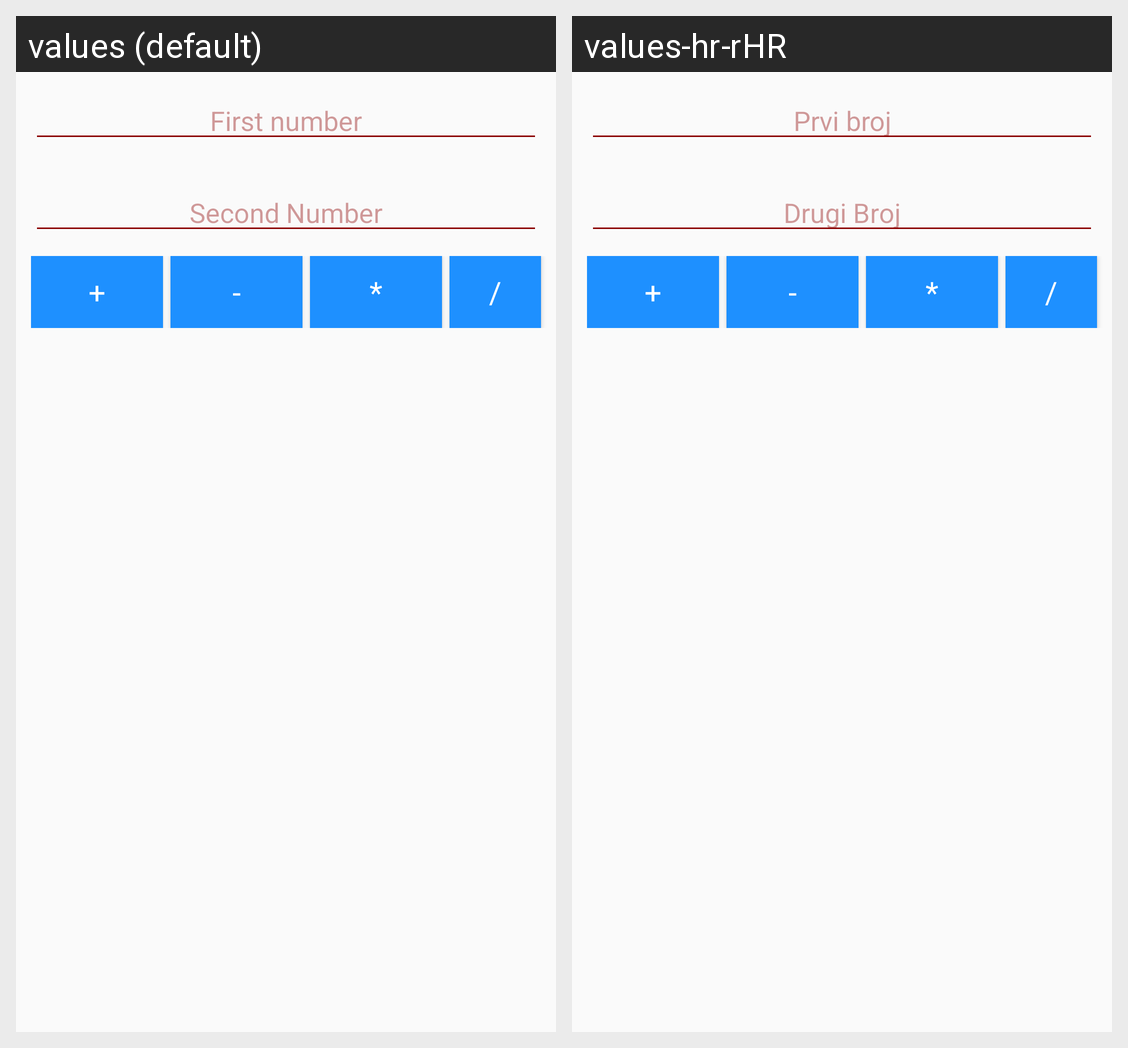

For this localized Android screen grid, give each drawn string resource with its value in every locale shown.
Android screen res/layout/activity_main.xml rendered under 2 locales, left to right: values (default), values-hr-rHR. Device: Nexus 5 (rendered at 1080×1920; each locale shown at half size, 540×960, under a caption strip naming it); theme AppTheme.
Strings drawn on this screen, with the default value and each locale's value (text and hints the layout hard-codes, and strings that could not be matched under every locale, appear in the picture but are not listed):

etFirstNumberText
  values: First number
  values-hr-rHR: Prvi broj

etSecondNumberText
  values: Second Number
  values-hr-rHR: Drugi Broj

btnAdditionText
  values: +
  values-hr-rHR: +

btnSubtractionText
  values: -
  values-hr-rHR: -

btnMultiplicationText
  values: *
  values-hr-rHR: *

btnDivisionText
  values: /
  values-hr-rHR: /
